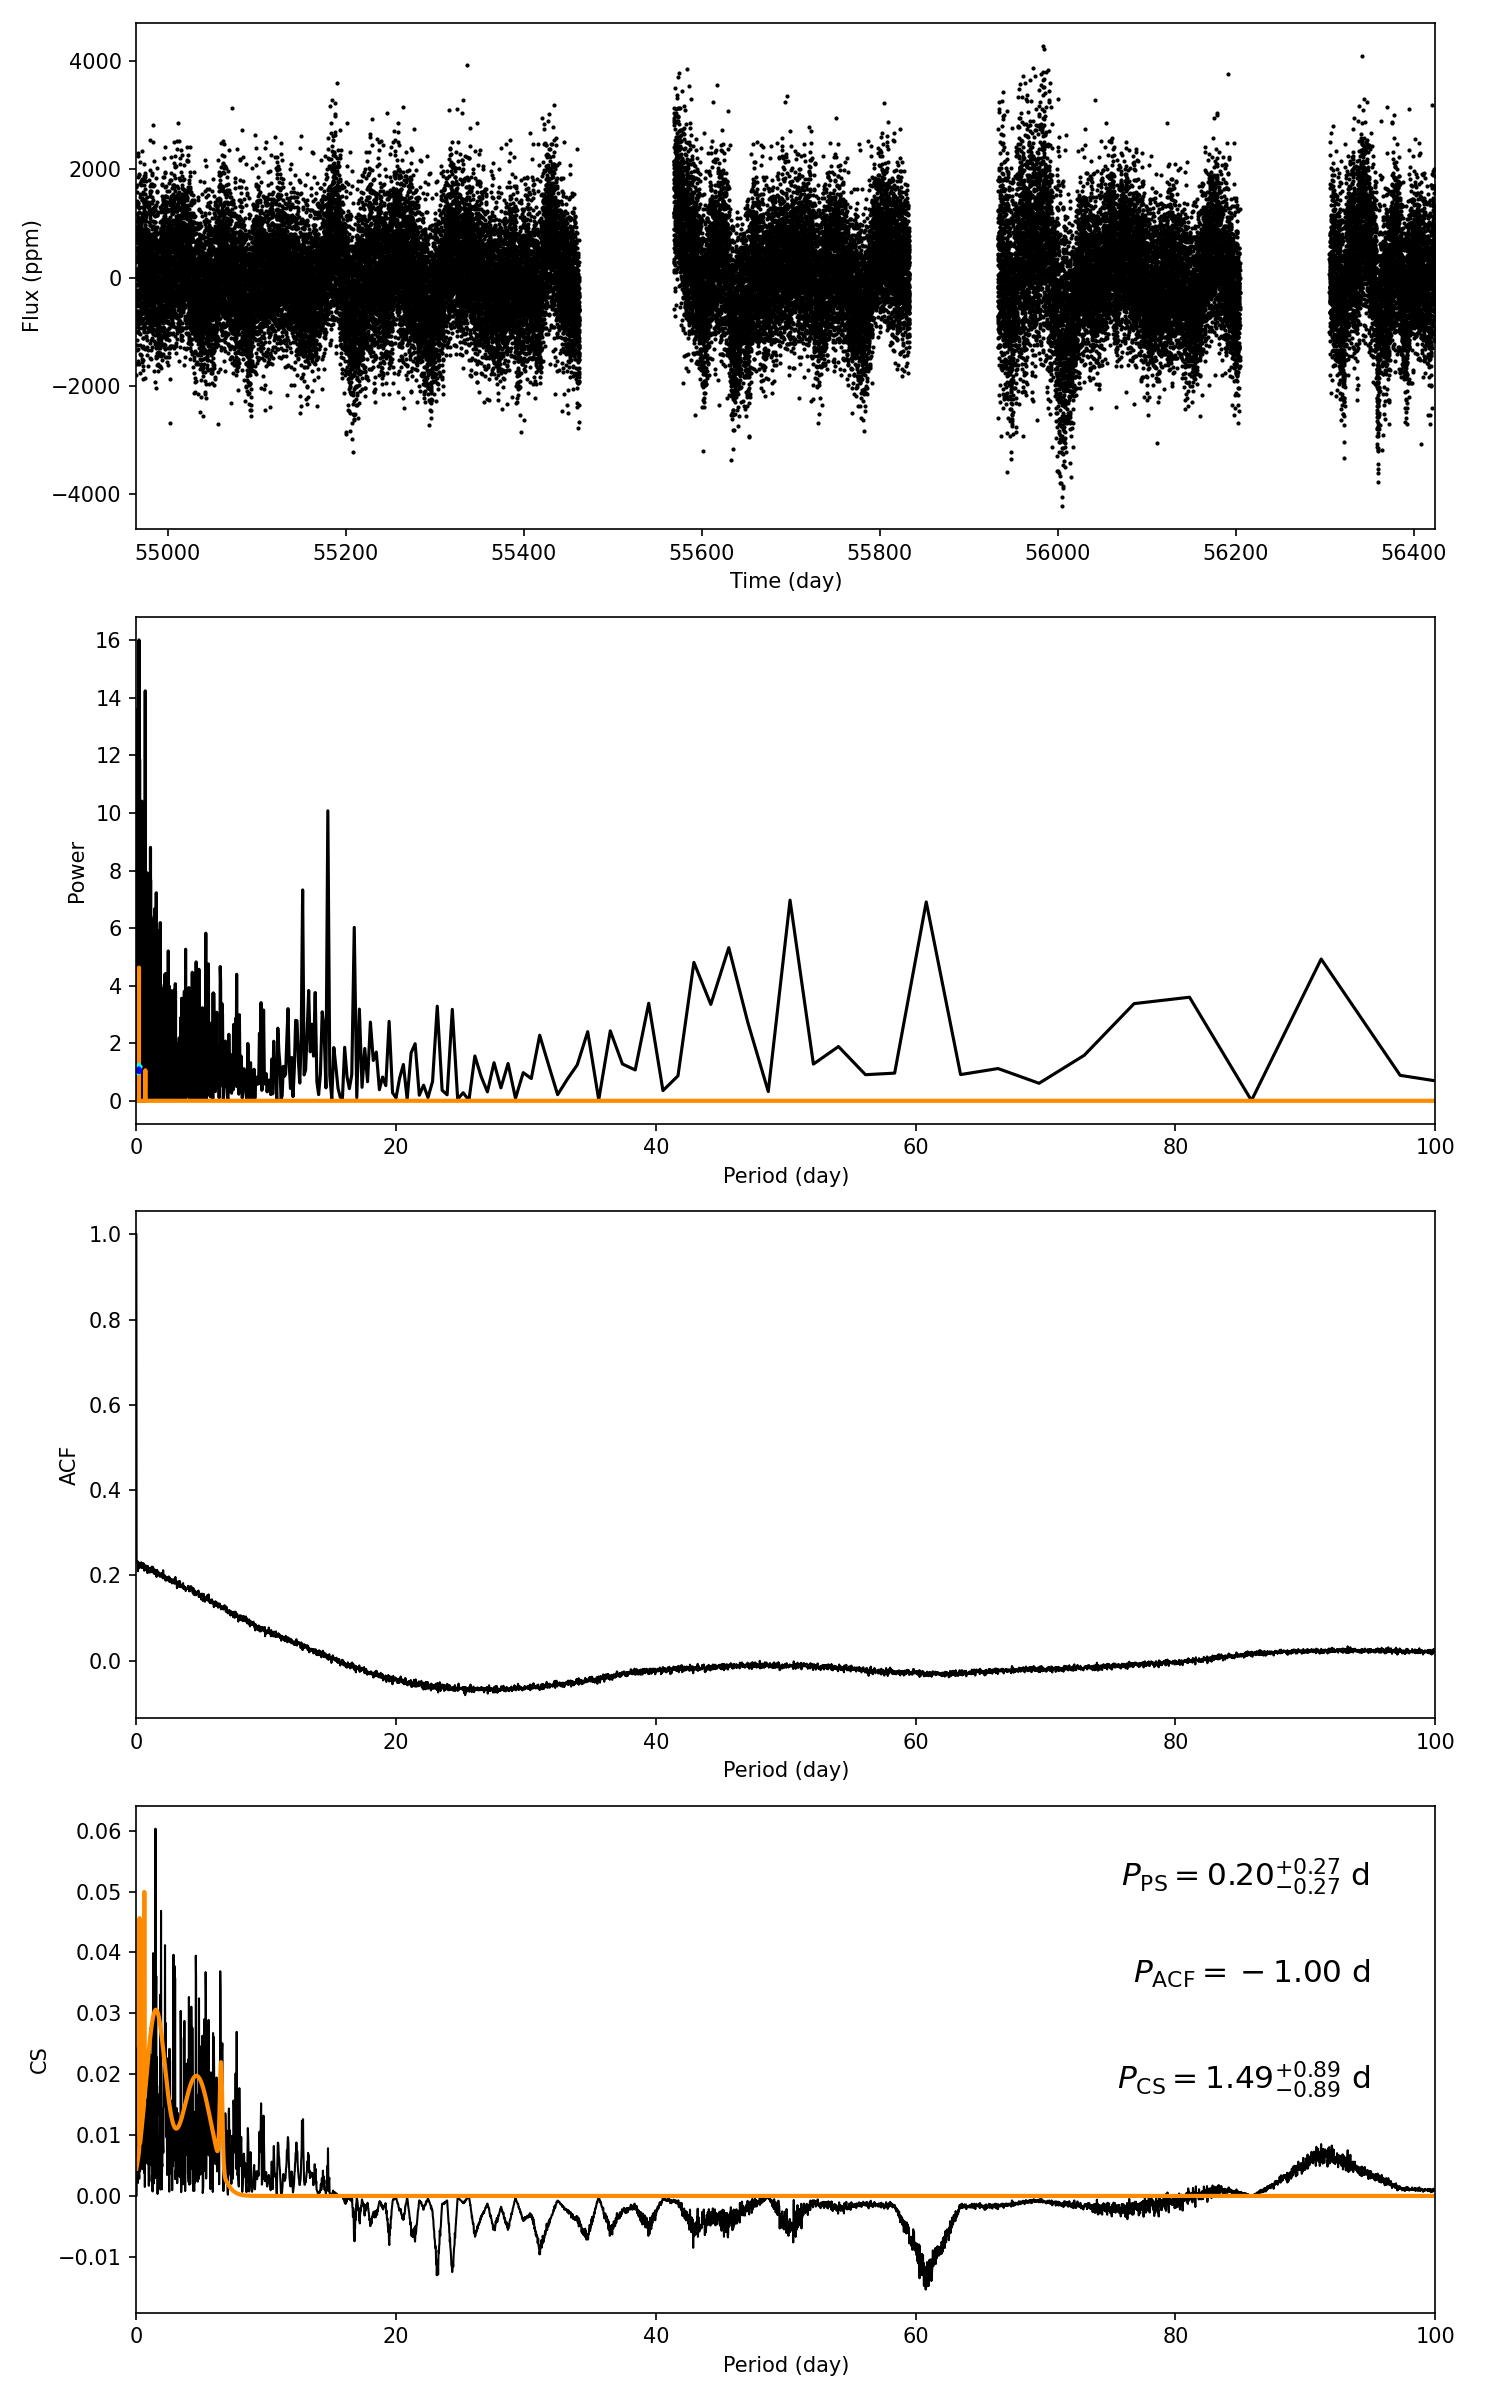

Data behind this chart, as committed beside it:
target_id, prot_ps, prot_acf, prot_cs, e_prot_ps, E_prot_ps, e_prot_acf, E_prot_acf, e_prot_cs, E_prot_cs, sph_ps, sph_acf, sph_cs, e_sph_ps, e_sph_acf, e_sph_cs, h_ps, fa_prob_ps, hacf, gacf, hcs
9540132, 0.2011, -1.0, 1.486, 0.2706, 0.2706, -1.0, -1.0, 0.8945, 0.8945, 766.8, -1.0, 791.1, 128.4, -1.0, 102.8, 16.01, 1.1118132789086516e-07, -1.0, -1.0, 0.06034
